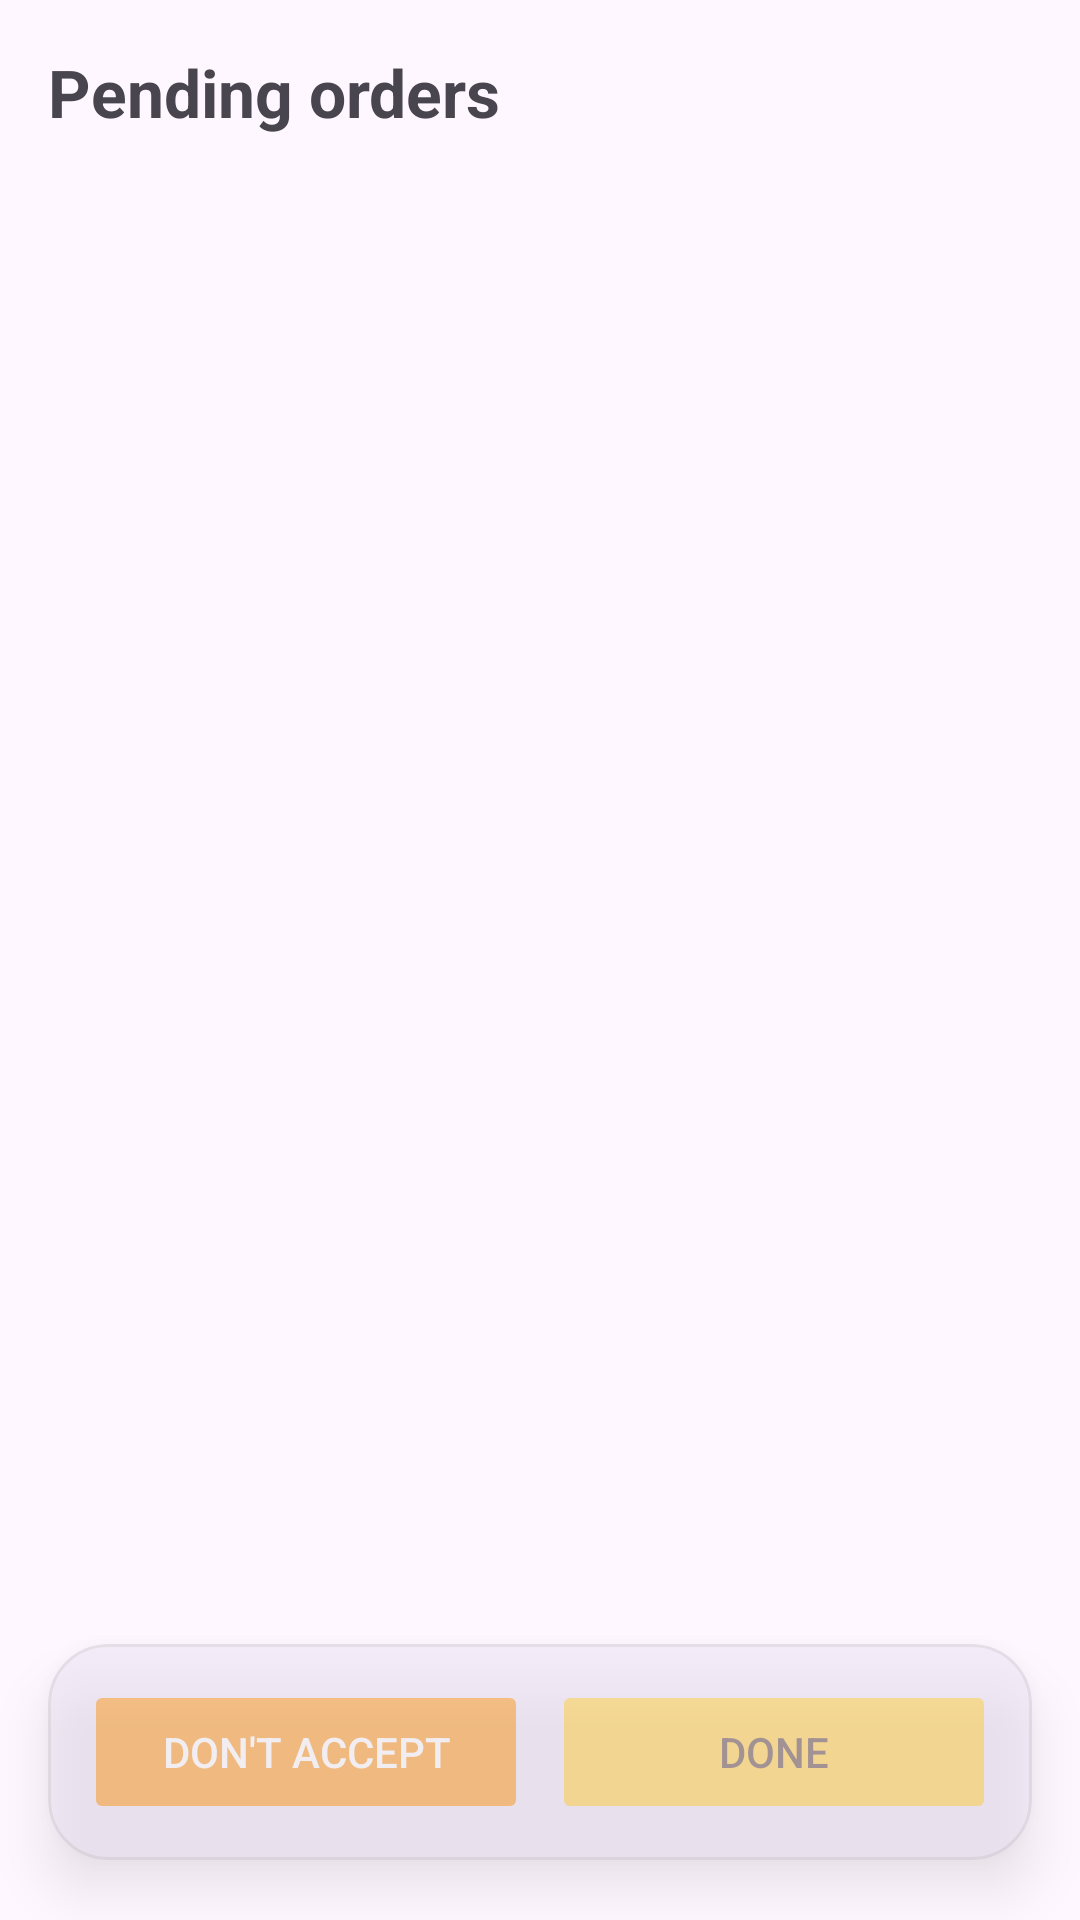

Write the Android layout XML for this screen, with the resource values it uses.
<!-- AndroidManifest.xml: application theme Theme.GoldenBite -->
<!-- res/layout/fragment_admin_order.xml -->
<?xml version="1.0" encoding="utf-8"?>
<FrameLayout xmlns:android="http://schemas.android.com/apk/res/android"
    xmlns:app="http://schemas.android.com/apk/res-auto"
    xmlns:tools="http://schemas.android.com/tools"
    android:layout_width="match_parent"
    android:layout_height="match_parent"
    tools:context=".adminOrderFrag">

    <LinearLayout
        android:layout_width="match_parent"
        android:layout_height="match_parent"
        android:orientation="vertical"
        android:paddingStart="16dp"
        android:paddingTop="16dp"
        android:paddingEnd="16dp"
        android:paddingBottom="8dp">

        <TextView
            android:layout_width="match_parent"
            android:layout_height="wrap_content"
            android:text="Pending orders"
            android:textSize="22sp"
            android:textStyle="bold" />

        <androidx.recyclerview.widget.RecyclerView
            android:id="@+id/admin_orders_recycler"
            android:layout_width="match_parent"
            android:layout_height="0dp"
            android:layout_marginTop="12dp"
            android:layout_weight="1"
            android:clipToPadding="false"
            android:paddingBottom="104dp" />
    </LinearLayout>

    <com.google.android.material.card.MaterialCardView
        android:id="@+id/admin_order_actions"
        android:layout_width="match_parent"
        android:layout_height="wrap_content"
        android:layout_gravity="bottom|center_horizontal"
        android:layout_marginStart="16dp"
        android:layout_marginEnd="16dp"
        android:layout_marginBottom="20dp"
        android:alpha="0.45"
        app:cardCornerRadius="20dp"
        app:cardElevation="10dp"
        app:strokeColor="?attr/colorOutlineVariant"
        app:strokeWidth="1dp">

        <LinearLayout
            android:layout_width="match_parent"
            android:layout_height="wrap_content"
            android:orientation="horizontal"
            android:padding="12dp">

            <Button
                android:id="@+id/btn_dont_accept"
                android:layout_width="0dp"
                android:layout_height="wrap_content"
                android:layout_marginEnd="8dp"
                android:layout_weight="1"
                android:enabled="false"
                android:text="Don't accept"
                android:backgroundTint="@color/button_orange"
                android:textColor="@color/button_on_orange" />

            <Button
                android:id="@+id/btn_order_done"
                android:layout_width="0dp"
                android:layout_height="wrap_content"
                android:layout_weight="1"
                android:enabled="false"
                android:text="Done"
                android:backgroundTint="@color/button_yellow"
                android:textColor="@color/button_yellow_text" />
        </LinearLayout>
    </com.google.android.material.card.MaterialCardView>
</FrameLayout>
<!-- resources referenced by this layout -->
<resources>
  <color name="button_on_orange">#FFFFFFFF</color>
  <color name="button_orange">#FB8C00</color>
  <color name="button_yellow">#FFCA28</color>
  <color name="button_yellow_text">#4E342E</color>
  <style name="Theme.GoldenBite" parent="Base.Theme.GoldenBite" />
  <style name="Base.Theme.GoldenBite" parent="Theme.Material3.DayNight.NoActionBar">
          <item name="materialAlertDialogTheme">@style/ThemeOverlay.GoldenBite.MaterialAlertDialog</item>
          
          <item name="colorControlActivated">@color/button_yellow</item>
          <item name="android:colorControlActivated">@color/button_yellow</item>
      </style>
  <style name="ThemeOverlay.GoldenBite.MaterialAlertDialog" parent="ThemeOverlay.Material3.MaterialAlertDialog">
          <item name="colorPrimary">@color/button_yellow</item>
          <item name="colorOnPrimary">@color/button_yellow_text</item>
          <item name="colorSecondary">@color/button_orange</item>
          <item name="colorOnSecondary">@color/button_on_orange</item>
      </style>
</resources>
